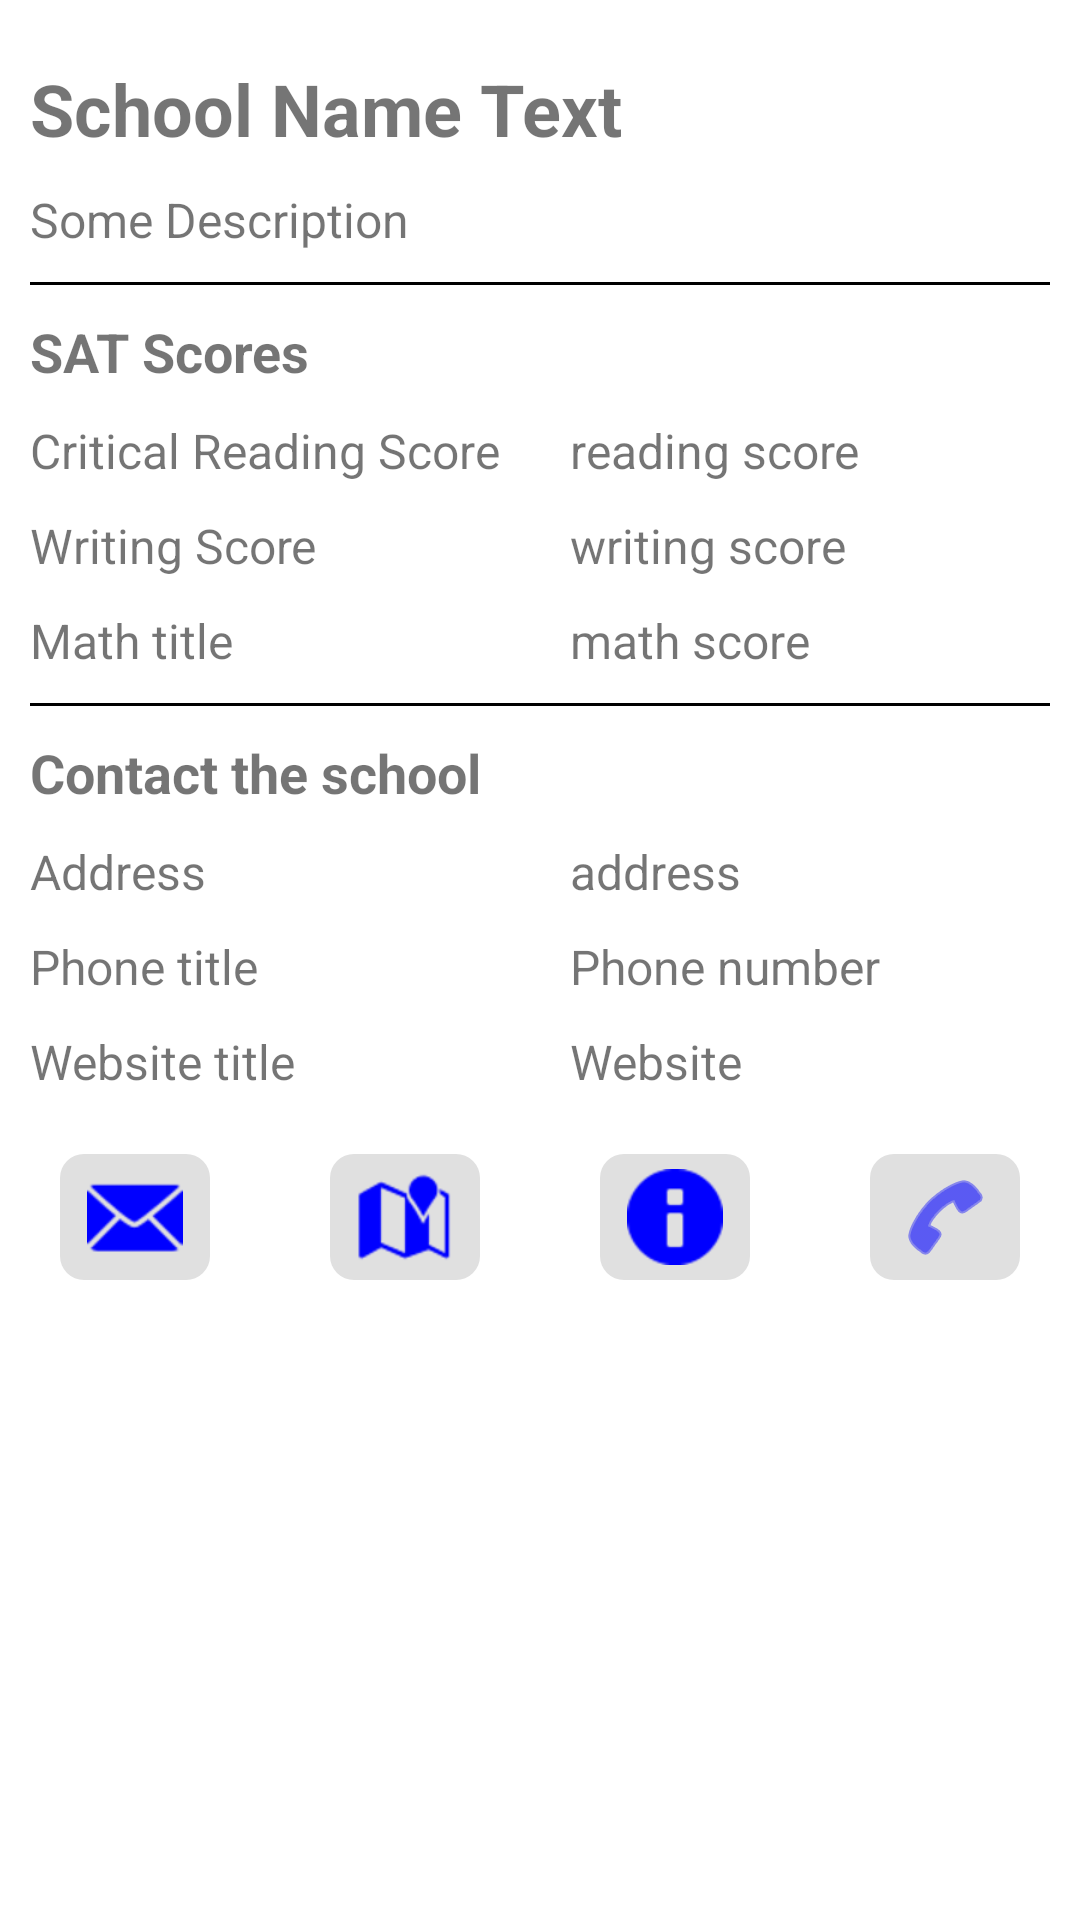

Android layout source for this screen:
<!-- AndroidManifest.xml: application theme Theme.Nycschools -->
<!-- res/layout/activity_details.xml -->
<?xml version="1.0" encoding="utf-8"?>
<layout xmlns:android="http://schemas.android.com/apk/res/android"
    xmlns:app="http://schemas.android.com/apk/res-auto"
    xmlns:tools="http://schemas.android.com/tools">
    <ScrollView
        android:layout_width="match_parent"
        android:layout_height="match_parent">
        <androidx.constraintlayout.widget.ConstraintLayout
            android:id="@+id/linearLayout"
            android:layout_width="match_parent"
            android:layout_height="match_parent">

            <TextView
                android:id="@+id/details_school_name"
                android:layout_width="match_parent"
                android:layout_height="wrap_content"
                android:layout_marginTop="20dp"
                android:layout_marginLeft="10dp"
                android:layout_marginRight="10dp"
                android:singleLine="false"
                android:textSize="24sp"
                android:textStyle="bold"
                android:text="School Name Text"
                android:textAlignment="textStart"
                app:layout_constraintEnd_toEndOf="parent"
                app:layout_constraintStart_toStartOf="parent"
                app:layout_constraintTop_toTopOf="parent" />

            <TextView
                android:id="@+id/descriptionText"
                android:layout_width="match_parent"
                android:layout_height="wrap_content"
                android:layout_margin="10dp"
                android:scrollHorizontally="false"
                android:singleLine="false"
                android:textSize="16sp"
                android:ellipsize="end"
                android:text="Some Description"
                app:layout_constraintEnd_toEndOf="parent"
                app:layout_constraintStart_toStartOf="parent"
                app:layout_constraintTop_toBottomOf="@id/details_school_name" />

            <View
                android:id="@+id/description_divider"
                android:layout_height="1dp"
                android:layout_width="match_parent"
                android:layout_margin="10dp"
                android:background="#000000"
                app:layout_constraintEnd_toEndOf="parent"
                app:layout_constraintStart_toStartOf="parent"
                app:layout_constraintTop_toBottomOf="@id/descriptionText"/>

            <TextView
                android:id="@+id/sat_scores_title"
                android:layout_width="match_parent"
                android:layout_height="wrap_content"
                android:layout_margin ="10dp"
                android:text="SAT Scores"
                android:textSize="18sp"
                android:textStyle="bold"
                app:layout_constraintEnd_toEndOf="parent"
                app:layout_constraintStart_toStartOf="parent"
                app:layout_constraintTop_toBottomOf="@id/description_divider" />

            <TextView
                android:id="@+id/critical_reading_title"
                android:layout_width="0dp"
                android:layout_height="wrap_content"
                android:layout_margin="10dp"
                android:ellipsize="end"
                android:text="Critical Reading Score"
                android:textSize="16sp"
                app:layout_constraintStart_toStartOf="parent"
                app:layout_constraintEnd_toStartOf="@id/critical_reading_score"
                app:layout_constraintTop_toBottomOf="@id/sat_scores_title" />
            <TextView
                android:id="@+id/critical_reading_score"
                android:layout_width="0dp"
                android:layout_height="wrap_content"
                android:layout_margin="10dp"
                android:text="reading score"
                android:textSize="16sp"
                app:layout_constraintStart_toEndOf="@id/critical_reading_title"
                app:layout_constraintEnd_toEndOf="parent"
                app:layout_constraintTop_toBottomOf="@id/sat_scores_title" />
            <TextView
                android:id="@+id/writing_title"
                android:layout_width="0dp"
                android:layout_height="wrap_content"
                android:layout_margin="10dp"
                android:ellipsize="end"
                android:text="Writing Score"
                android:textSize="16sp"
                app:layout_constraintStart_toStartOf="parent"
                app:layout_constraintEnd_toStartOf="@id/writing_score"
                app:layout_constraintTop_toBottomOf="@id/critical_reading_title" />
            <TextView
                android:id="@+id/writing_score"
                android:layout_width="0dp"
                android:layout_height="wrap_content"
                android:layout_margin="10dp"
                android:singleLine="false"
                android:text="writing score"
                android:textSize="16sp"
                app:layout_constraintStart_toEndOf="@id/writing_title"
                app:layout_constraintEnd_toEndOf="parent"
                app:layout_constraintTop_toBottomOf="@id/critical_reading_title" />
            <TextView
                android:id="@+id/math_title"
                android:layout_width="0dp"
                android:layout_height="wrap_content"
                android:layout_margin="10dp"
                android:ellipsize="end"
                android:text="Math title"
                android:textSize="16sp"
                app:layout_constraintStart_toStartOf="parent"
                app:layout_constraintEnd_toStartOf="@id/math_score"
                app:layout_constraintTop_toBottomOf="@id/writing_title" />
            <TextView
                android:id="@+id/math_score"
                android:layout_width="0dp"
                android:layout_height="wrap_content"
                android:layout_margin="10dp"
                android:singleLine="false"
                android:text="math score"
                android:textSize="16sp"
                app:layout_constraintStart_toEndOf="@id/math_title"
                app:layout_constraintEnd_toEndOf="parent"
                app:layout_constraintTop_toBottomOf="@id/writing_title" />
            <View
                android:id="@+id/sat_divider"
                android:layout_height="1dp"
                android:layout_width="match_parent"
                android:layout_margin="10dp"
                android:background="#000000"
                app:layout_constraintEnd_toEndOf="parent"
                app:layout_constraintStart_toStartOf="parent"
                app:layout_constraintTop_toBottomOf="@id/math_title"/>
            <TextView
                android:id="@+id/contact_title"
                android:layout_width="match_parent"
                android:layout_height="wrap_content"
                android:layout_margin="10dp"
                android:text="Contact the school"
                android:textSize="18sp"
                android:textStyle="bold"
                app:layout_constraintEnd_toEndOf="parent"
                app:layout_constraintStart_toStartOf="parent"
                app:layout_constraintTop_toBottomOf="@id/sat_divider" />
            <TextView
                android:id="@+id/address_title"
                android:layout_width="0dp"
                android:layout_height="wrap_content"
                android:layout_margin="10dp"
                android:text="Address"
                android:textSize="16sp"
                app:layout_constraintStart_toStartOf="parent"
                app:layout_constraintEnd_toStartOf="@id/address"
                app:layout_constraintTop_toBottomOf="@id/contact_title" />
            <TextView
                android:id="@+id/address"
                android:layout_width="0dp"
                android:layout_height="wrap_content"
                android:layout_margin="10dp"
                android:singleLine="false"
                android:text="address"
                android:textSize="16sp"
                app:layout_constraintStart_toEndOf="@id/address_title"
                app:layout_constraintEnd_toEndOf="parent"
                app:layout_constraintTop_toBottomOf="@id/contact_title" />
            <TextView
                android:id="@+id/phone_title"
                android:layout_width="0dp"
                android:layout_height="wrap_content"
                android:layout_margin="10dp"
                android:ellipsize="end"
                android:text="Phone title"
                android:textSize="16sp"
                app:layout_constraintStart_toStartOf="parent"
                app:layout_constraintEnd_toStartOf="@id/phone"
                app:layout_constraintTop_toBottomOf="@id/address" />
            <TextView
                android:id="@+id/phone"
                android:layout_width="0dp"
                android:layout_height="wrap_content"
                android:layout_margin="10dp"
                android:singleLine="false"
                android:text="Phone number"
                android:textSize="16sp"
                app:layout_constraintStart_toEndOf="@id/phone_title"
                app:layout_constraintEnd_toEndOf="parent"
                app:layout_constraintTop_toBottomOf="@id/address" />
            <TextView
                android:id="@+id/website_title"
                android:layout_width="0dp"
                android:layout_height="wrap_content"
                android:layout_margin="10dp"
                android:ellipsize="end"
                android:text="Website title"
                android:textSize="16sp"
                app:layout_constraintStart_toStartOf="parent"
                app:layout_constraintEnd_toStartOf="@id/website"
                app:layout_constraintTop_toBottomOf="@id/phone" />
            <TextView
                android:id="@+id/website"
                android:layout_width="0dp"
                android:layout_height="wrap_content"
                android:layout_margin="10dp"
                android:singleLine="false"
                android:text="Website"
                android:textSize="16sp"
                app:layout_constraintStart_toEndOf="@id/website_title"
                app:layout_constraintEnd_toEndOf="parent"
                app:layout_constraintTop_toBottomOf="@id/phone" />

            <include layout="@layout/contact_actions"
                android:id="@+id/details_contact_actions"
                android:layout_height="wrap_content"
                android:layout_width="match_parent"
                app:layout_constraintStart_toStartOf="parent"
                app:layout_constraintEnd_toEndOf="parent"
                app:layout_constraintTop_toBottomOf="@id/website" />

        </androidx.constraintlayout.widget.ConstraintLayout>
    </ScrollView>
</layout>
<!-- res/layout/contact_actions.xml (included above) -->
<?xml version="1.0" encoding="utf-8"?>
<LinearLayout xmlns:android="http://schemas.android.com/apk/res/android"
    xmlns:app="http://schemas.android.com/apk/res-auto"
    xmlns:tools="http://schemas.android.com/tools"
    android:orientation="horizontal"
    android:layout_width="match_parent"
    android:layout_height="wrap_content">
    <ImageButton
        android:id="@+id/send_email_button"
        android:layout_width="0dp"
        android:layout_height="wrap_content"
        android:layout_weight="1"
        android:layout_margin="20dp"
        android:padding="5dp"
        android:scaleType="fitCenter"
        android:background="@drawable/button_selector"
        app:tint="@color/colorButtonIcons"
        app:srcCompat="@android:drawable/ic_dialog_email" />

    <ImageButton
        android:id="@+id/location_button"
        android:layout_width="0dp"
        android:layout_height="wrap_content"
        android:layout_weight="1"
        android:layout_margin="20dp"
        android:padding="5dp"
        android:scaleType="fitCenter"
        android:background="@drawable/button_selector"
        app:tint="@color/colorButtonIcons"
        app:srcCompat="@android:drawable/ic_dialog_map" />

    <ImageButton
        android:id="@+id/open_website_button"
        android:layout_width="0dp"
        android:layout_height="wrap_content"
        android:layout_weight="1"
        android:layout_margin="20dp"
        android:padding="5dp"
        android:background="@drawable/button_selector"
        app:tint="@color/colorButtonIcons"
        android:scaleType="fitCenter"
        app:srcCompat="@android:drawable/ic_dialog_info" />

    <ImageButton
        android:id="@+id/dial_button"
        android:layout_width="0dp"
        android:layout_height="wrap_content"
        android:layout_weight="1"
        android:layout_margin="20dp"
        android:padding="5dp"
        android:background="@drawable/button_selector"
        app:tint="@color/colorButtonIcons"
        android:scaleType="fitCenter"
        app:srcCompat="@android:drawable/ic_menu_call" />
</LinearLayout>
<!-- resources referenced by this layout -->
<resources>
  <color name="colorButtonIcons">#0000FF</color>
  <!-- drawable button_selector (drawable) -->
  <?xml version="1.0" encoding="utf-8"?>
  <selector
      xmlns:android="http://schemas.android.com/apk/res/android">
      <item
          android:drawable="@drawable/rectangular_button_pressed"
          android:state_pressed="true"/>
      <item
          android:drawable="@drawable/rectangular_button"
          android:state_pressed="false"/>
  </selector>
  <style name="Theme.Nycschools" parent="Theme.MaterialComponents.DayNight.DarkActionBar">
          
          
      </style>
  <!-- drawable rectangular_button_pressed (drawable) -->
  <?xml version="1.0" encoding="utf-8"?>
  <shape xmlns:android="http://schemas.android.com/apk/res/android"
  android:shape="rectangle">
  <solid android:color="#424242" />
  <corners android:bottomRightRadius="8dip"
      android:bottomLeftRadius="8dip"
      android:topRightRadius="8dip"
      android:topLeftRadius="8dip"/>
  </shape>
  <!-- drawable rectangular_button (drawable) -->
  <?xml version="1.0" encoding="utf-8"?>
  <shape xmlns:android="http://schemas.android.com/apk/res/android"
  android:shape="rectangle">
  <solid android:color="#E0E0E0" />
  <corners android:bottomRightRadius="8dip"
      android:bottomLeftRadius="8dip"
      android:topRightRadius="8dip"
      android:topLeftRadius="8dip"/>
  </shape>
</resources>
